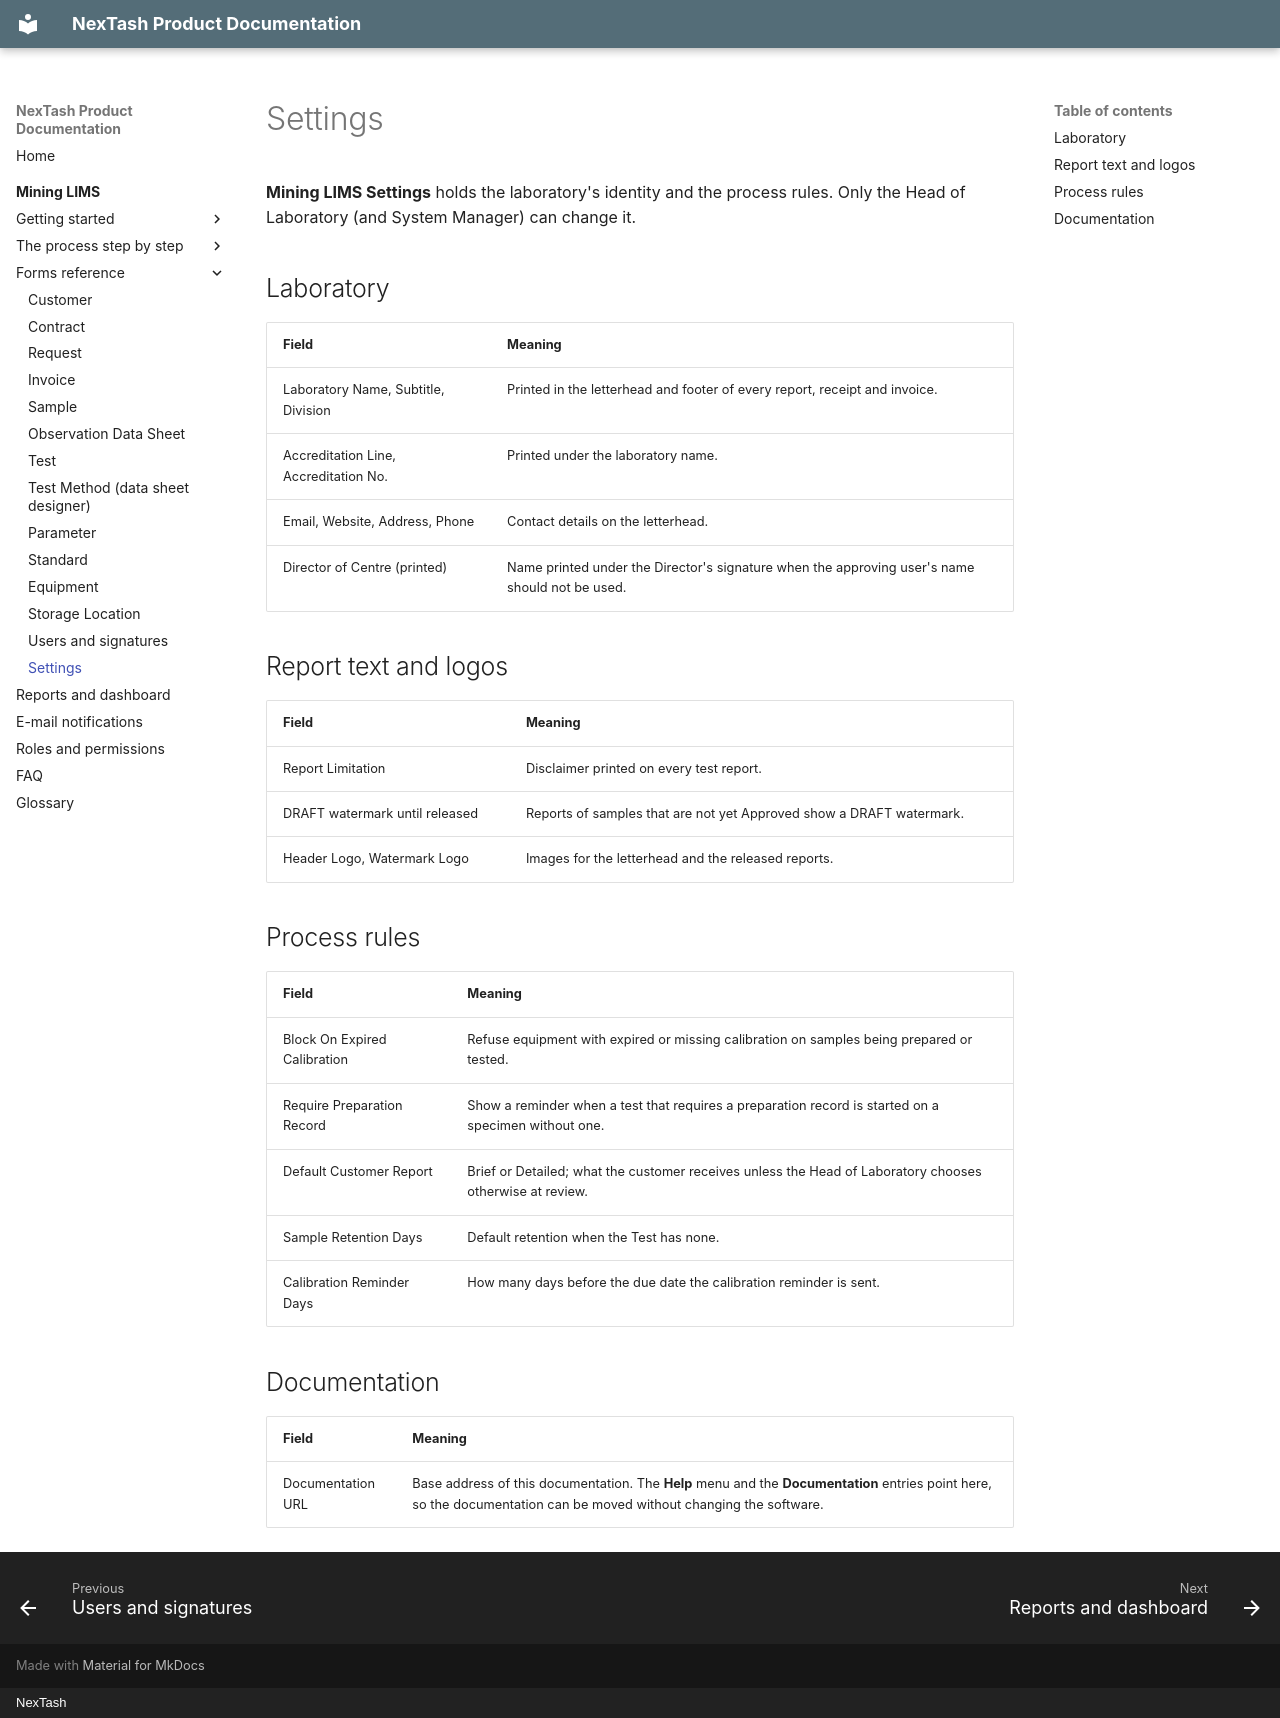

repository: NexTash/mining_lims_docs · page: mining-lims/modules/settings/index.html · generator: mkdocs · copyright: NexTash

# Settings

**Mining LIMS Settings** holds the laboratory's identity and the process rules. Only the
Head of Laboratory (and System Manager) can change it.

## Laboratory

| Field | Meaning |
| --- | --- |
| Laboratory Name, Subtitle, Division | Printed in the letterhead and footer of every report, receipt and invoice. |
| Accreditation Line, Accreditation No. | Printed under the laboratory name. |
| Email, Website, Address, Phone | Contact details on the letterhead. |
| Director of Centre (printed) | Name printed under the Director's signature when the approving user's name should not be used. |

## Report text and logos

| Field | Meaning |
| --- | --- |
| Report Limitation | Disclaimer printed on every test report. |
| DRAFT watermark until released | Reports of samples that are not yet Approved show a DRAFT watermark. |
| Header Logo, Watermark Logo | Images for the letterhead and the released reports. |

## Process rules

| Field | Meaning |
| --- | --- |
| Block On Expired Calibration | Refuse equipment with expired or missing calibration on samples being prepared or tested. |
| Require Preparation Record | Show a reminder when a test that requires a preparation record is started on a specimen without one. |
| Default Customer Report | Brief or Detailed; what the customer receives unless the Head of Laboratory chooses otherwise at review. |
| Sample Retention Days | Default retention when the Test has none. |
| Calibration Reminder Days | How many days before the due date the calibration reminder is sent. |

## Documentation

| Field | Meaning |
| --- | --- |
| Documentation URL | Base address of this documentation. The **Help** menu and the **Documentation** entries point here, so the documentation can be moved without changing the software. |
